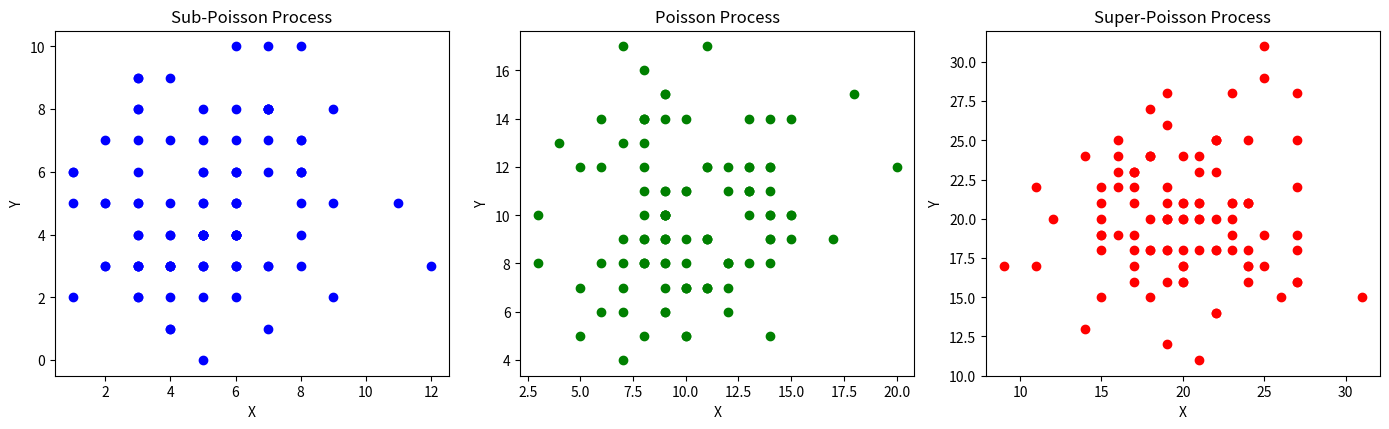

Reproduce this figure in Python.
import numpy as np
import matplotlib.pyplot as plt

# Parameters
num_points = 100  # Number of points to generate

# Sub-Poisson process (0 < C < 1)
lambda_sub = 5  # Intensity parameter
sub_poisson_points_x = np.random.poisson(lambda_sub, num_points)
sub_poisson_points_y = np.random.poisson(lambda_sub, num_points)

# Poisson process (C = 1)
lambda_poisson = 10  # Intensity parameter
poisson_points_x = np.random.poisson(lambda_poisson, num_points)
poisson_points_y = np.random.poisson(lambda_poisson, num_points)

# Super-Poisson process (C > 1)
lambda_super = 20  # Intensity parameter
super_poisson_points_x = np.random.poisson(lambda_super, num_points)
super_poisson_points_y = np.random.poisson(lambda_super, num_points)

# Plotting space domain realizations
plt.figure(figsize=(14, 8))

plt.subplot(2, 3, 1)
plt.scatter(sub_poisson_points_x, sub_poisson_points_y, color='blue')
plt.xlabel('X')
plt.ylabel('Y')
plt.title('Sub-Poisson Process')

plt.subplot(2, 3, 2)
plt.scatter(poisson_points_x, poisson_points_y, color='green')
plt.xlabel('X')
plt.ylabel('Y')
plt.title('Poisson Process')

plt.subplot(2, 3, 3)
plt.scatter(super_poisson_points_x, super_poisson_points_y, color='red')
plt.xlabel('X')
plt.ylabel('Y')
plt.title('Super-Poisson Process')

plt.tight_layout()
plt.show()